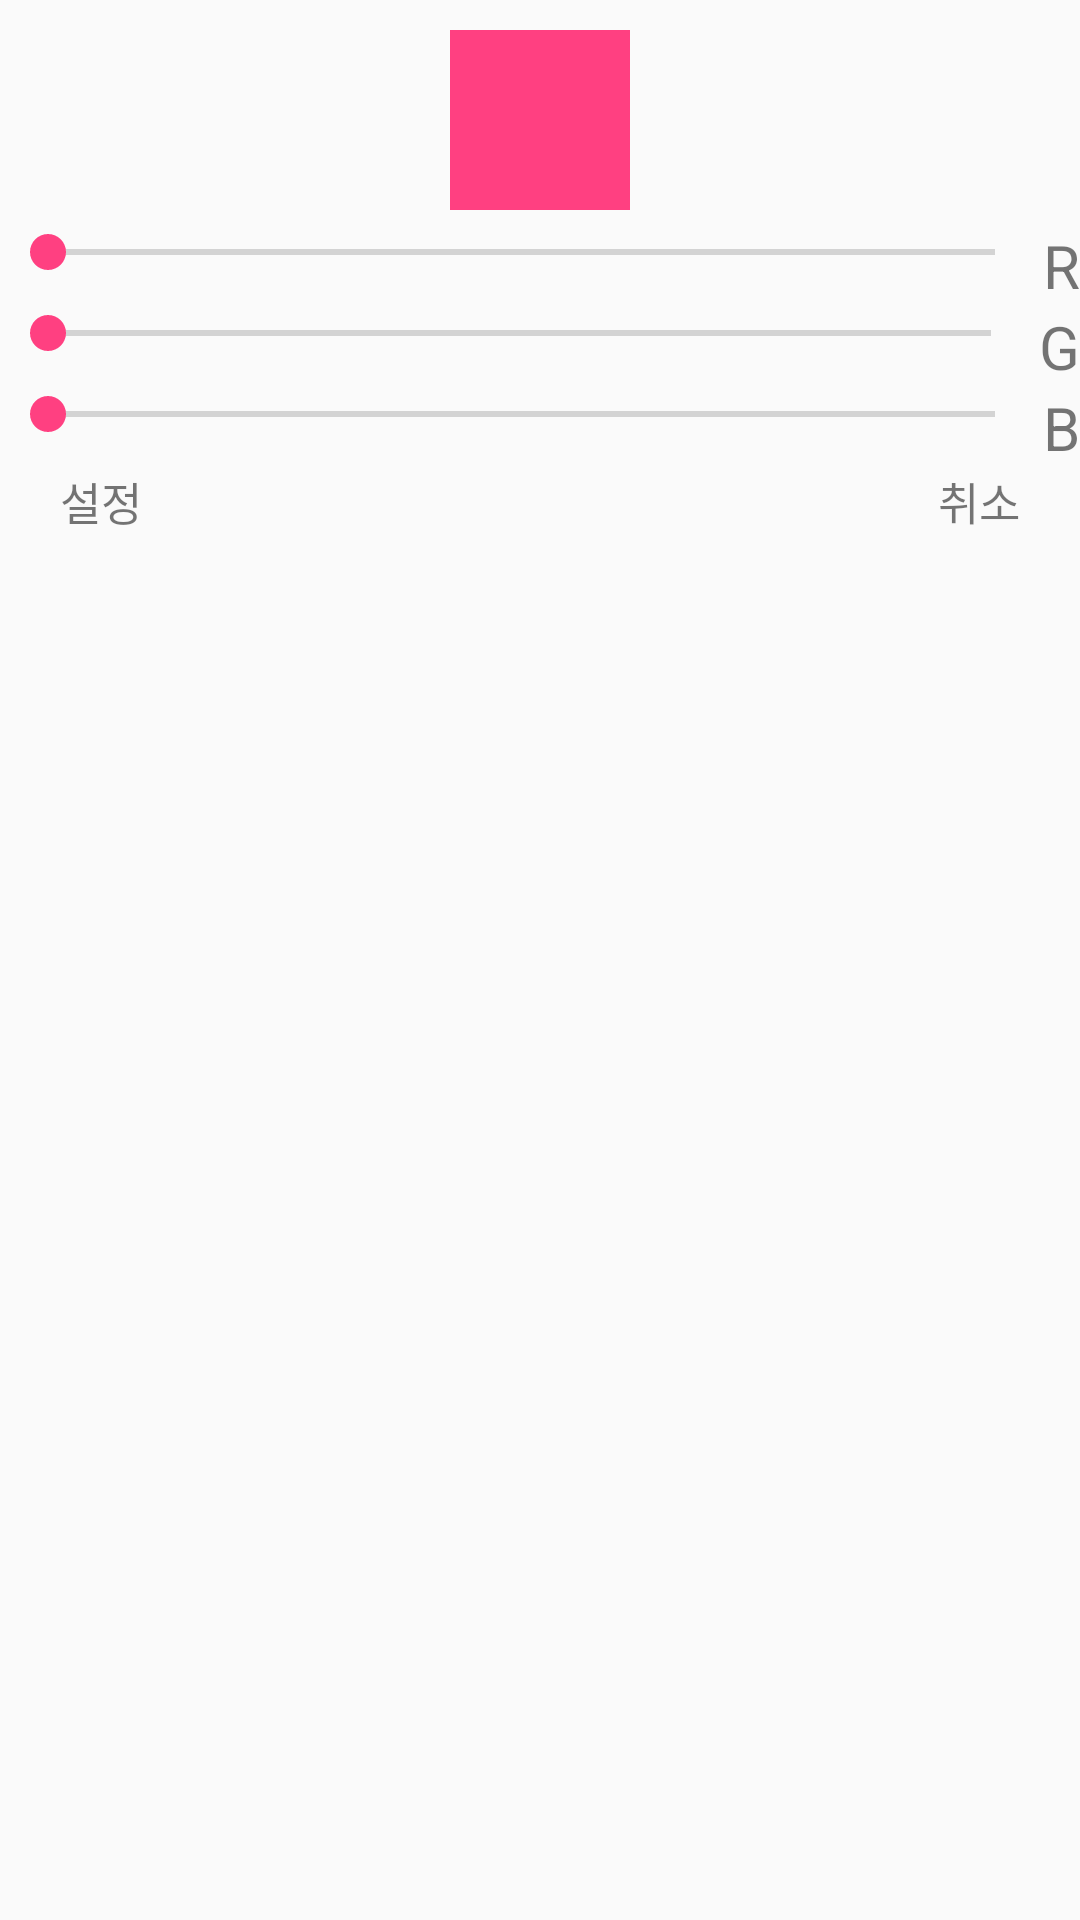

Android layout source for this screen:
<!-- AndroidManifest.xml: application theme AppTheme -->
<!-- res/layout/setting_color.xml -->
<?xml version="1.0" encoding="utf-8"?>
<LinearLayout
    xmlns:android="http://schemas.android.com/apk/res/android" android:layout_width="200dp"
    android:layout_height="match_parent"
    android:layout_marginRight="15dp"
    android:layout_marginLeft="15dp"
    android:layout_marginTop="15dp"
    android:layout_marginBottom="15dp"
    android:orientation="vertical">

    <TextView
        android:layout_marginTop="10dp"
        android:layout_marginBottom="5dp"
        android:background="@color/tema"
        android:layout_gravity="center"
        android:layout_width="60dp"
        android:layout_height="60dp"
        android:id="@+id/color_view"/>

    <LinearLayout
        android:layout_width="match_parent"
        android:layout_height="wrap_content"
        android:orientation="horizontal">
        <SeekBar
            android:layout_weight="1"
            android:layout_width="wrap_content"
            android:min="0"
            android:id="@+id/color_R"
            android:max="255"
            android:layout_height="wrap_content"/>
        <TextView
            android:layout_width="wrap_content"
            android:layout_height="wrap_content"
            android:text="R"
            android:textSize="20dp"/>
    </LinearLayout>
    <LinearLayout
        android:layout_width="match_parent"
        android:layout_height="wrap_content"
        android:orientation="horizontal">
        <SeekBar
            android:layout_weight="1"
            android:id="@+id/color_G"
            android:layout_width="wrap_content"
            android:min="0"
            android:max="255"
            android:layout_height="wrap_content"/>
        <TextView
            android:layout_width="wrap_content"
            android:layout_height="wrap_content"
            android:text="G"
            android:textSize="20dp"/>
    </LinearLayout>
    <LinearLayout
        android:layout_width="match_parent"
        android:layout_height="wrap_content"
        android:orientation="horizontal">
        <SeekBar
            android:layout_weight="1"
            android:layout_width="wrap_content"
            android:min="0"
            android:id="@+id/color_B"
            android:max="255"
            android:layout_height="wrap_content"/>
        <TextView
            android:layout_width="wrap_content"
            android:layout_height="wrap_content"
            android:text="B"
            android:textSize="20dp"/>
    </LinearLayout>

    <LinearLayout
        android:layout_width="match_parent"
        android:layout_height="wrap_content"
        android:orientation="horizontal"
        android:layout_marginBottom="15dp">
        <TextView
            android:layout_marginLeft="20dp"
            android:textSize="15dp"
            android:layout_width="wrap_content"
            android:layout_height="wrap_content"
            android:text="설정"
            android:id="@+id/ok"/>
        <TextView
            android:layout_width="wrap_content"
            android:layout_height="wrap_content"
            android:layout_weight="1"/>
        <TextView
            android:layout_marginRight="20dp"
            android:textSize="15dp"
            android:layout_width="wrap_content"
            android:layout_height="wrap_content"
            android:text="취소"
            android:id="@+id/cancel"/>
    </LinearLayout>



</LinearLayout>
<!-- resources referenced by this layout -->
<resources>
  <color name="tema">#FF4081</color>
  <style name="AppTheme" parent="Base.Theme.AppCompat.Light.DarkActionBar">
          
          <item name="colorPrimary">@color/colorPrimary</item>
          
          <item name="colorPrimaryDark">@color/tema</item>
          <item name="colorAccent">@color/colorAccent</item>
          <item name="windowActionBar">false</item>
          <item name="windowNoTitle">true</item>
      </style>
  <color name="colorPrimary">#3F51B5</color>
  <color name="colorAccent">#FF4081</color>
</resources>
